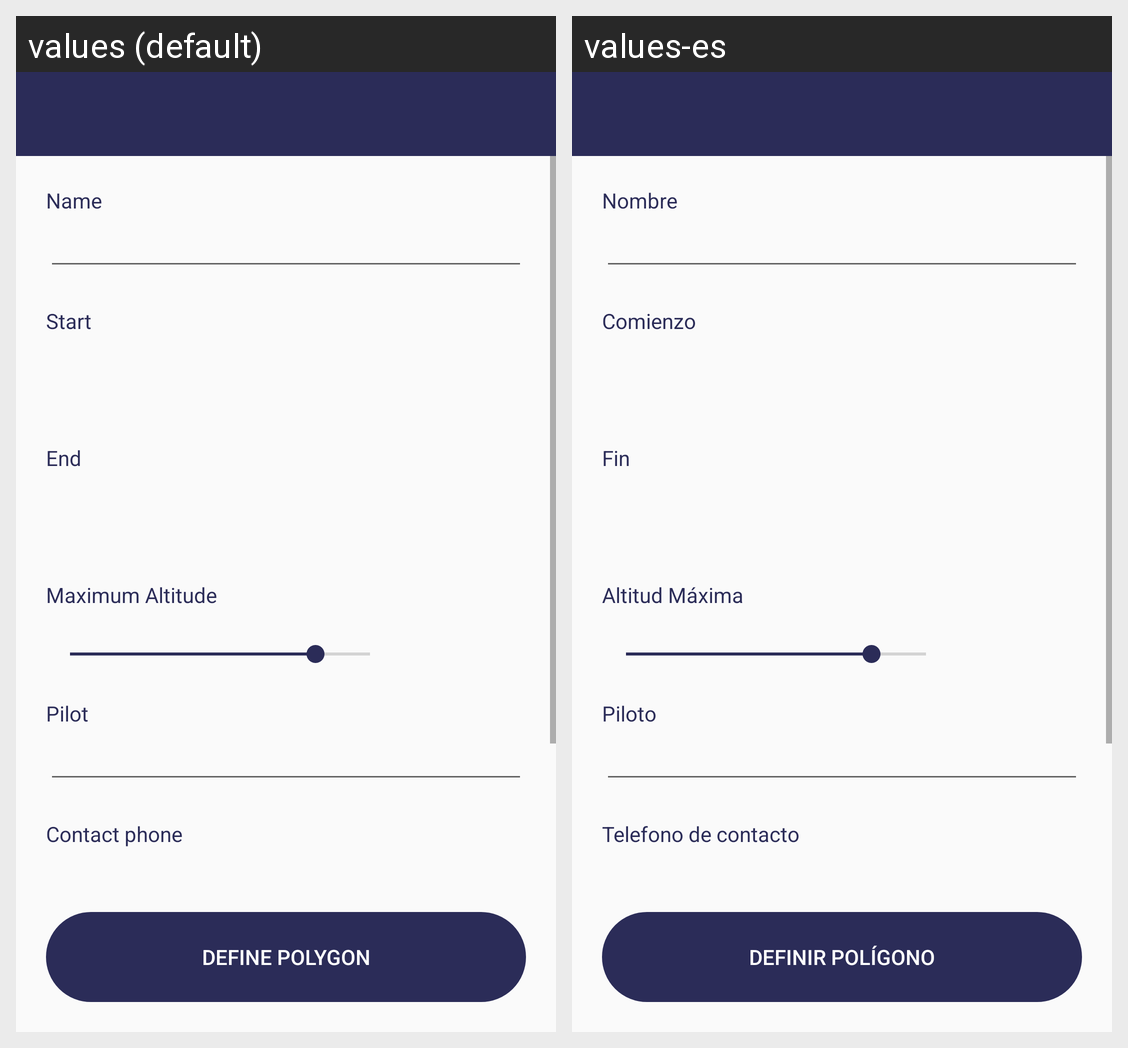

This grid shows one Android layout under two languages. Give, for every string resource on the screen, its name, the default text and each shown locale's text.
Android screen res/layout/activity_add_operation.xml rendered under 2 locales, left to right: values (default), values-es. Device: Nexus 5 (rendered at 1080×1920; each locale shown at half size, 540×960, under a caption strip naming it); theme LightStyle.
Strings drawn on this screen, with the default value and each locale's value (text and hints the layout hard-codes, and strings that could not be matched under every locale, appear in the picture but are not listed):

str_name
  values: Name
  values-es: Nombre

str_start
  values: Start
  values-es: Comienzo

str_end
  values: End
  values-es: Fin

str_maximum_altitude
  values: Maximum Altitude
  values-es: Altitud Máxima

str_pilot
  values: Pilot
  values-es: Piloto

str_contact_phone
  values: Contact phone
  values-es: Telefono de contacto

str_define_polygon
  values: Define polygon
  values-es: Definir Polígono
